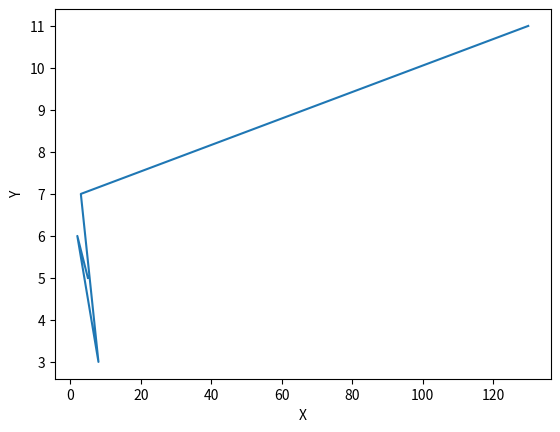

Recreate this plot in Python.
import matplotlib.pyplot as plt
x = [5,2,8,3,130]
y = [25,36,9,49,121]
rt = []
for i in range(len(y)):
    rt.append(y[i]**0.5)
plt.plot(x,rt)
plt.xlabel("X")
plt.ylabel ("Y")
plt.show()